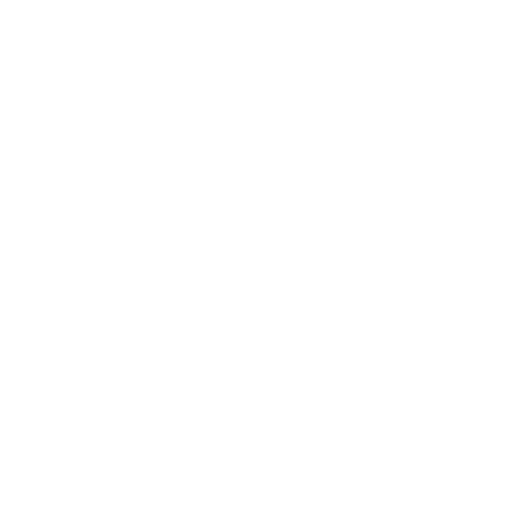
t = 0.00 s
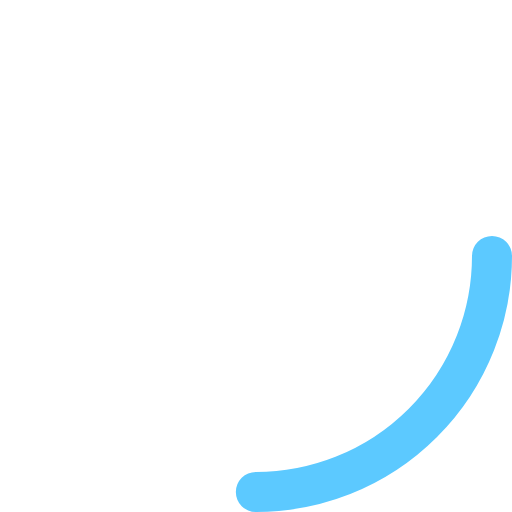
t = 0.50 s
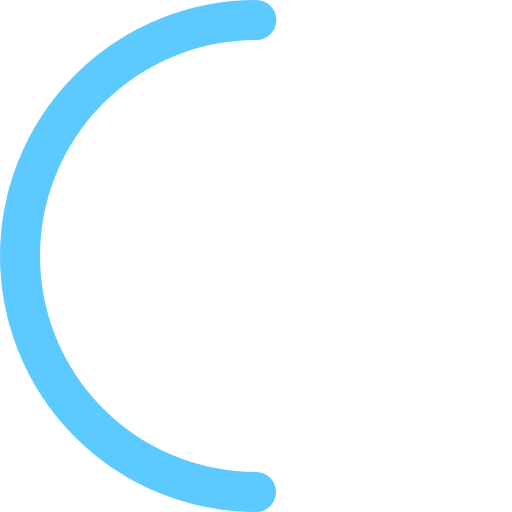
t = 1.00 s
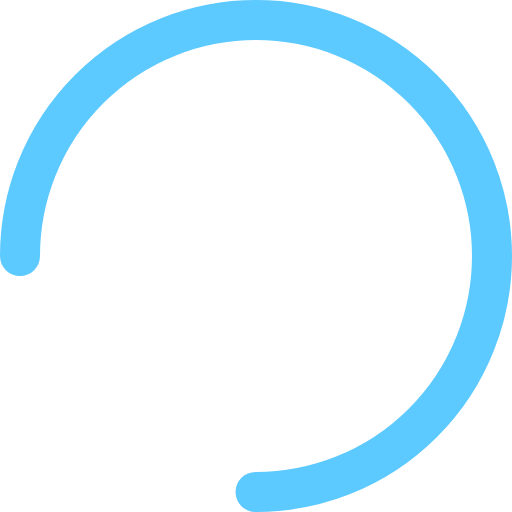
t = 1.50 s
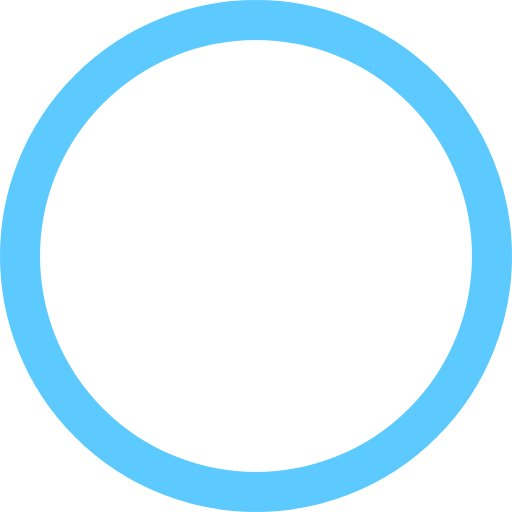
t = 2.00 s
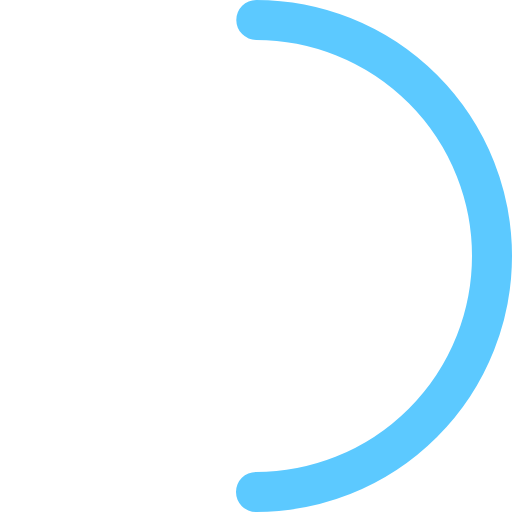
t = 3.00 s

The animated SVG that drew these frames (rendered in a browser with its animation timeline set to each time). Animation: 2 SMIL elements (animate=1,animateTransform=1); one cycle of 4.00 s, repeats indefinitely.

<?xml version="1.0" encoding="UTF-8" standalone="no"?>
<svg xmlns="http://www.w3.org/2000/svg" viewBox="0 0 64 64"><symbol id="svg-loading">
	<circle r="29.5" cx="32" cy="32" fill="none" stroke-width="5" stroke-linecap="round" stroke-linejoin="round" transform-origin="center" stroke-dasharray="calc(29.5*2*3.141592)">
		<animate
			attributeType="XML"
			attributeName="stroke-dashoffset"
			from="calc(29.5*2*3.141592)"
			to="calc(-29.5*2*3.141592)"
			dur="4s"
			repeatCount="indefinite"
		/>
		<animateTransform
			attributeType="XML"
			attributeName="transform"
			type="rotate"
			from="-90"
			to="270"
			dur="2s"
			repeatCount="indefinite"
		/>
	</circle>
</symbol><use href="#svg-loading" stroke="#5cc9ff"/></svg>
